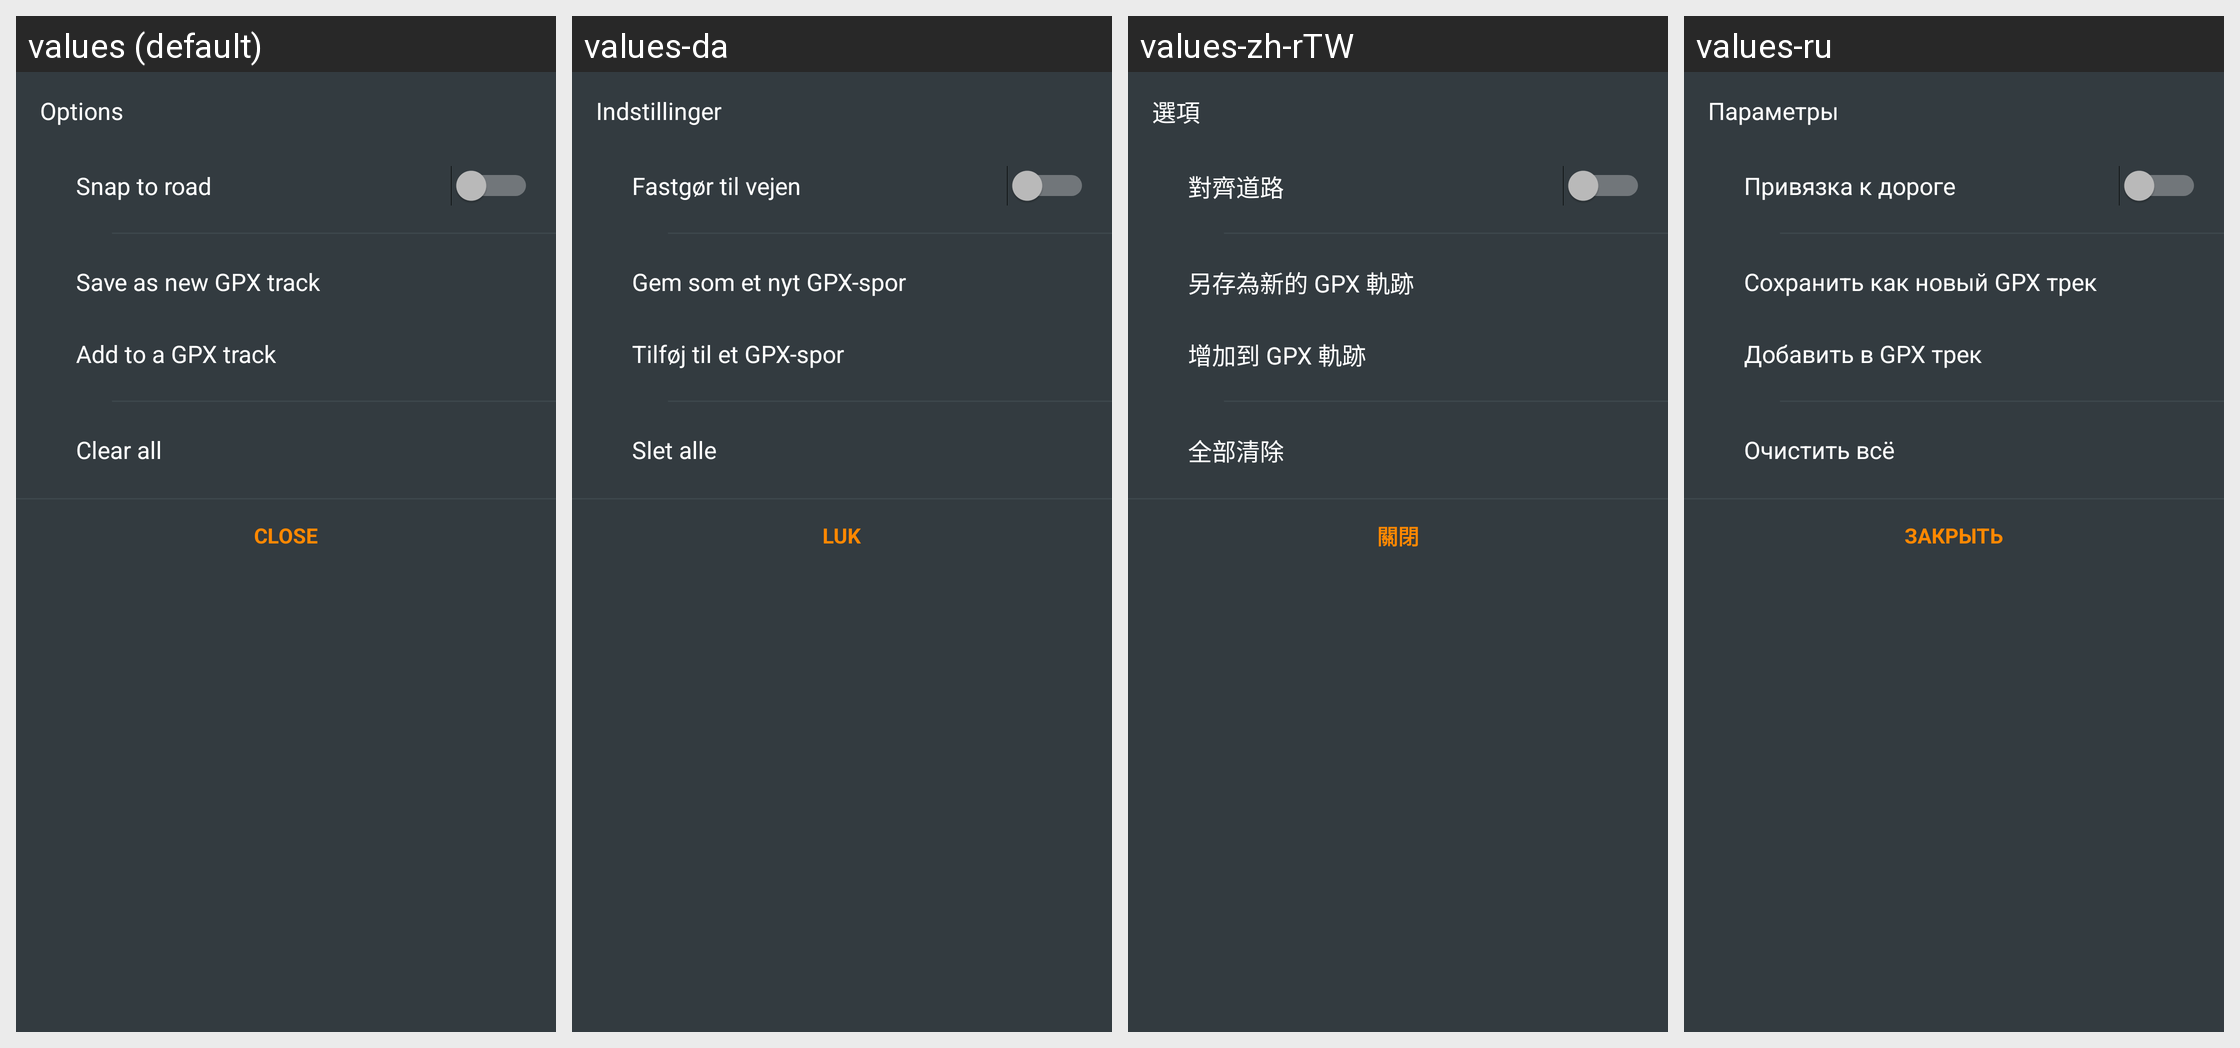

This grid shows one Android layout under several languages. Give, for every string resource on the screen, its name, the default text and each shown locale's text.
Android screen res/layout/fragment_options_bottom_sheet_dialog.xml rendered under 4 locales, left to right: values (default), values-da, values-zh-rTW, values-ru. Device: Nexus 5 (rendered at 1080×1920; each locale shown at half size, 540×960, under a caption strip naming it); theme OsmandDarkTheme.
Other locales in the repository, not shown: values-af, values-ar, values-az, values-be, values-be-rBY, values-bg, values-bn, values-bs, values-ca, values-cs, values-cy, values-de, values-el, values-en-rGB, values-eo, values-es, values-es-rAR, values-es-rUS, values-et, values-eu, values-fa, values-fi, values-fr, values-gl, values-he, values-hr, values-hu, values-hy, values-id, values-is, values-it, values-ja, values-ka, values-kn, values-ko, values-ku, values-lt, values-lv, values-ml, values-mr, values-nb, values-nl, values-nn, values-pl, values-pt, values-pt-rBR, values-ro, values-sc, values-sk, values-sl, values-sq, values-sr, values-sv, values-tr, values-uk, values-vi, values-zh-rCN.
Strings drawn on this screen, with the default value and each locale's value (text and hints the layout hard-codes, and strings that could not be matched under every locale, appear in the picture but are not listed):

shared_string_options
  values: Options
  values-da: Indstillinger
  values-zh-rTW: 選項
  values-ru: Параметры

snap_to_road
  values: Snap to road
  values-da: Fastgør til vejen
  values-zh-rTW: 對齊道路
  values-ru: Привязка к дороге

shared_string_save_as_gpx
  values: Save as new GPX track
  values-da: Gem som et nyt GPX-spor
  values-zh-rTW: 另存為新的 GPX 軌跡
  values-ru: Сохранить как новый GPX трек

add_segment_to_the_track
  values: Add to a GPX track
  values-da: Tilføj til et GPX-spor
  values-zh-rTW: 增加到 GPX 軌跡
  values-ru: Добавить в GPX трек

shared_string_clear_all
  values: Clear all
  values-da: Slet alle
  values-zh-rTW: 全部清除
  values-ru: Очистить всё

shared_string_close
  values: Close
  values-da: Luk
  values-zh-rTW: 關閉
  values-ru: Закрыть
